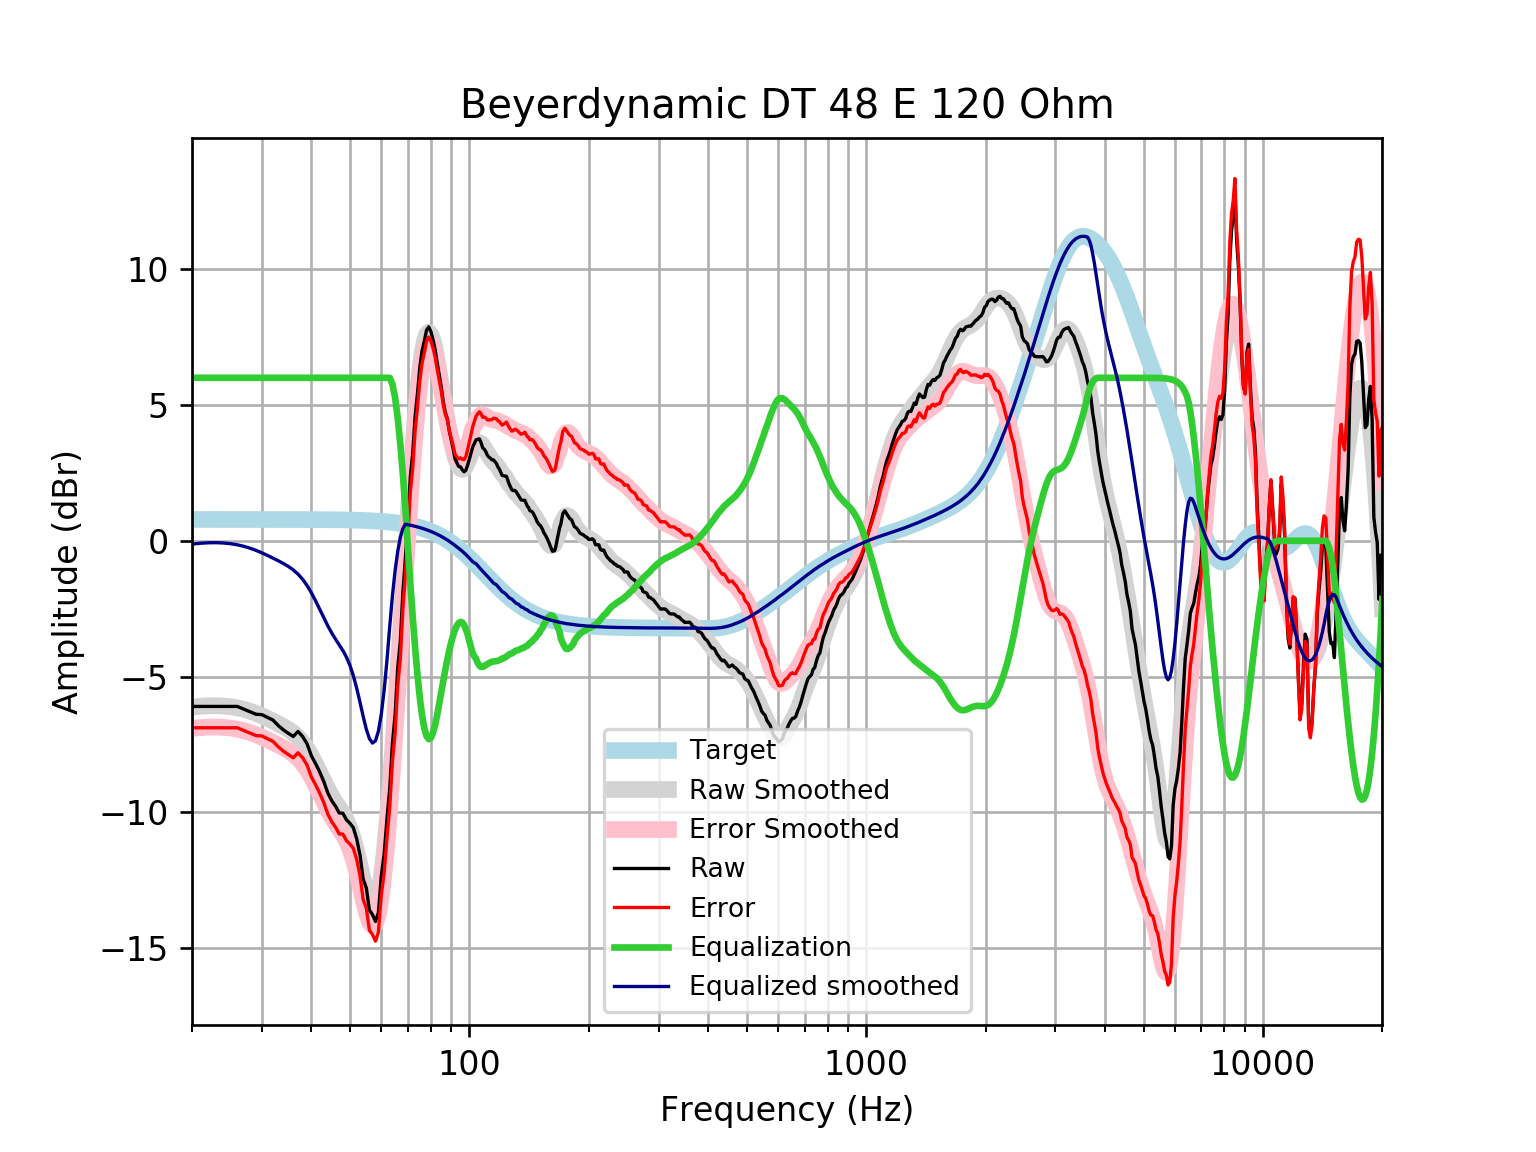

Values plotted in this chart, from the file beside it:
frequency, raw, error, smoothed, error_smoothed, equalization, equalized_raw, equalized_smoothed, target
20, -6.097, -6.883, -6.123, -6.909, 6, -0.09685, -0.123, 0.7859
21, -6.097, -6.883, -6.091, -6.877, 6.0, -0.09685, -0.09086, 0.7859
22, -6.097, -6.883, -6.073, -6.859, 6.0, -0.09685, -0.07315, 0.7858
23, -6.097, -6.883, -6.07, -6.856, 6, -0.09685, -0.06987, 0.7858
24, -6.097, -6.883, -6.081, -6.867, 6, -0.09685, -0.08101, 0.7858
25, -6.097, -6.883, -6.107, -6.892, 6, -0.09685, -0.1066, 0.7857
26, -6.097, -6.883, -6.147, -6.933, 6.0, -0.09685, -0.147, 0.7857
27, -6.197, -6.983, -6.202, -6.988, 6.0, -0.1974, -0.2023, 0.7856
28, -6.298, -7.083, -6.272, -7.057, 6.0, -0.298, -0.2715, 0.7855
29, -6.385, -7.17, -6.353, -7.138, 6, -0.385, -0.3529, 0.7854
30, -6.399, -7.184, -6.443, -7.229, 6.0, -0.3986, -0.4433, 0.7852
31, -6.499, -7.284, -6.539, -7.324, 6, -0.4992, -0.539, 0.785
32, -6.6, -7.385, -6.637, -7.422, 6, -0.5997, -0.6368, 0.7848
33, -6.801, -7.585, -6.735, -7.52, 6.0, -0.8009, -0.7355, 0.7846
34, -6.96, -7.744, -6.837, -7.621, 6, -0.9601, -0.8367, 0.7843
35, -7.088, -7.872, -6.946, -7.73, 6, -1.088, -0.9462, 0.7839
36, -7.203, -7.987, -7.073, -7.856, 6, -1.203, -1.073, 0.7835
37, -7.019, -7.802, -7.226, -8.009, 6.0, -1.019, -1.226, 0.783
38, -7.203, -7.986, -7.416, -8.199, 6, -1.203, -1.416, 0.7824
39, -7.476, -8.257, -7.647, -8.429, 6.0, -1.476, -1.647, 0.7818
40, -7.92, -8.701, -7.918, -8.699, 6, -1.92, -1.918, 0.781
41, -8.208, -8.988, -8.218, -8.998, 6, -2.208, -2.218, 0.7801
42, -8.521, -9.3, -8.533, -9.312, 6, -2.521, -2.533, 0.7791
43, -8.873, -9.651, -8.845, -9.623, 6.0, -2.873, -2.845, 0.7779
44, -9.29, -10.07, -9.135, -9.912, 6, -3.29, -3.135, 0.7766
45, -9.567, -10.34, -9.394, -10.17, 6, -3.567, -3.394, 0.7751
46, -9.769, -10.54, -9.622, -10.4, 6.0, -3.769, -3.622, 0.7734
47, -10.02, -10.79, -9.829, -10.6, 6.0, -4.02, -3.829, 0.7715
48, -10.03, -10.8, -10.04, -10.81, 6, -4.029, -4.039, 0.7694
49, -10.27, -11.03, -10.28, -11.05, 6, -4.268, -4.281, 0.767
50, -10.4, -11.16, -10.58, -11.35, 6.0, -4.399, -4.583, 0.7642
51, -10.56, -11.32, -10.96, -11.72, 6, -4.56, -4.963, 0.7612
52, -10.97, -11.72, -11.42, -12.18, 6, -4.966, -5.421, 0.7578
53, -11.56, -12.31, -11.94, -12.69, 6, -5.559, -5.936, 0.7541
54, -12.45, -13.2, -12.46, -13.21, 6.0, -6.452, -6.462, 0.7499
55, -12.78, -13.52, -12.94, -13.68, 6.0, -6.779, -6.936, 0.7453
56, -13.59, -14.33, -13.29, -14.03, 6, -7.595, -7.286, 0.7401
57, -13.76, -14.49, -13.45, -14.18, 6, -7.759, -7.446, 0.7345
58, -14.01, -14.74, -13.36, -14.09, 6.0, -8.01, -7.362, 0.7283
59, -13.68, -14.4, -13.01, -13.73, 6.0, -7.682, -7.006, 0.7215
60, -12.32, -13.03, -12.38, -13.09, 6.0, -6.32, -6.375, 0.714
61, -11.52, -12.23, -11.49, -12.2, 6, -5.524, -5.493, 0.7058
62, -10.23, -10.92, -10.4, -11.1, 6, -4.227, -4.401, 0.6969
63, -9.122, -9.809, -9.148, -9.835, 6, -3.122, -3.148, 0.6871
64, -7.445, -8.122, -7.785, -8.461, 5.763, -1.682, -2.021, 0.6765
65, -6.408, -7.073, -6.354, -7.019, 5.261, -1.147, -1.093, 0.665
66, -4.663, -5.315, -4.892, -5.545, 4.506, -0.1569, -0.3861, 0.6525
67, -3.694, -4.333, -3.423, -4.062, 3.549, -0.1454, 0.1251, 0.639
68, -1.883, -2.508, -1.968, -2.593, 2.428, 0.5446, 0.4599, 0.6244
69, -0.638, -1.247, -0.5432, -1.152, 1.152, 0.5139, 0.6087, 0.6087
70, 0.7322, 0.1404, 0.8341, 0.2423, -0.2423, 0.4899, 0.5918, 0.5918
71, 2.369, 1.796, 2.144, 1.57, -1.57, 0.799, 0.5736, 0.5736
72, 3.227, 2.673, 3.364, 2.81, -2.81, 0.417, 0.5541, 0.5541
73, 4.583, 4.05, 4.471, 3.938, -3.938, 0.6452, 0.5333, 0.5333
74, 5.413, 4.901, 5.44, 4.929, -4.929, 0.4831, 0.511, 0.511
75, 6.375, 5.888, 6.251, 5.764, -5.764, 0.6116, 0.4873, 0.4873
76, 6.994, 6.532, 6.886, 6.424, -6.424, 0.5703, 0.462, 0.4621
77, 7.351, 6.916, 7.335, 6.9, -6.9, 0.4508, 0.4352, 0.4353
78, 7.751, 7.344, 7.597, 7.19, -7.19, 0.5605, 0.4068, 0.4068
79, 7.876, 7.499, 7.679, 7.302, -7.302, 0.5741, 0.3767, 0.3768
... 553 more rows
